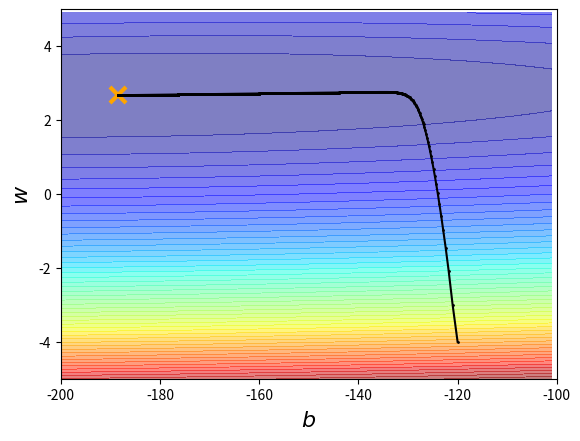

This chart was generated by the following Python code:
import numpy as np
import matplotlib.pyplot as plt

x_data = np.int8(np.random.randint(1, 1000, 10))
y_data = -188.4 + 2.67 * x_data

x = np.arange(-200, -100, 1)
y = np.arange(-5, 5, 0.1)
Z = np.zeros((len(x), len(y)))
for i in range(len(x)):
    for j in range(len(y)):
        b = x[i]
        w = y[j]
        Z[j][i] = 0
        for n in range(len(x_data)):
            Z[j][i] = Z[j][i] + (y_data[n] - b - w * x_data[n])**2
        Z[j][i] = Z[j][i]/len(x_data)

b = -120
w = -4
iteration = 100000
b_history = [b]
w_history = [w]
lr_b = 0
lr_w = 0

for i in range(iteration):
    b_grad = 0.0
    w_grad = 0.0
    for n in range(len(x_data)):
        b_grad = b_grad - 2.0 * (y_data[n] - b - w * x_data[n]) * 1.0
        w_grad = w_grad - 2.0 * (y_data[n] - b - w * x_data[n]) * x_data[n]

    lr_b = lr_b + b_grad ** 2
    lr_w = lr_w + w_grad ** 2

    b = b - 1/np.sqrt(lr_b) * b_grad
    w = w - 1/np.sqrt(lr_w) * w_grad

    b_history.append(b)
    w_history.append(w)

plt.contourf(x, y, Z, 50, alpha=0.5, cmap=plt.get_cmap('jet'))
plt.plot([-188.4], [2.67], 'x', ms=12, markeredgewidth=3, color='orange')
plt.plot(b_history, w_history, 'o-', ms=1, lw=1.5, color='black')
plt.xlim(-200, -100)
plt.ylim(-5, 5)
plt.xlabel(r'$b$', fontsize=16)
plt.ylabel(r'$w$', fontsize=16)
plt.show()